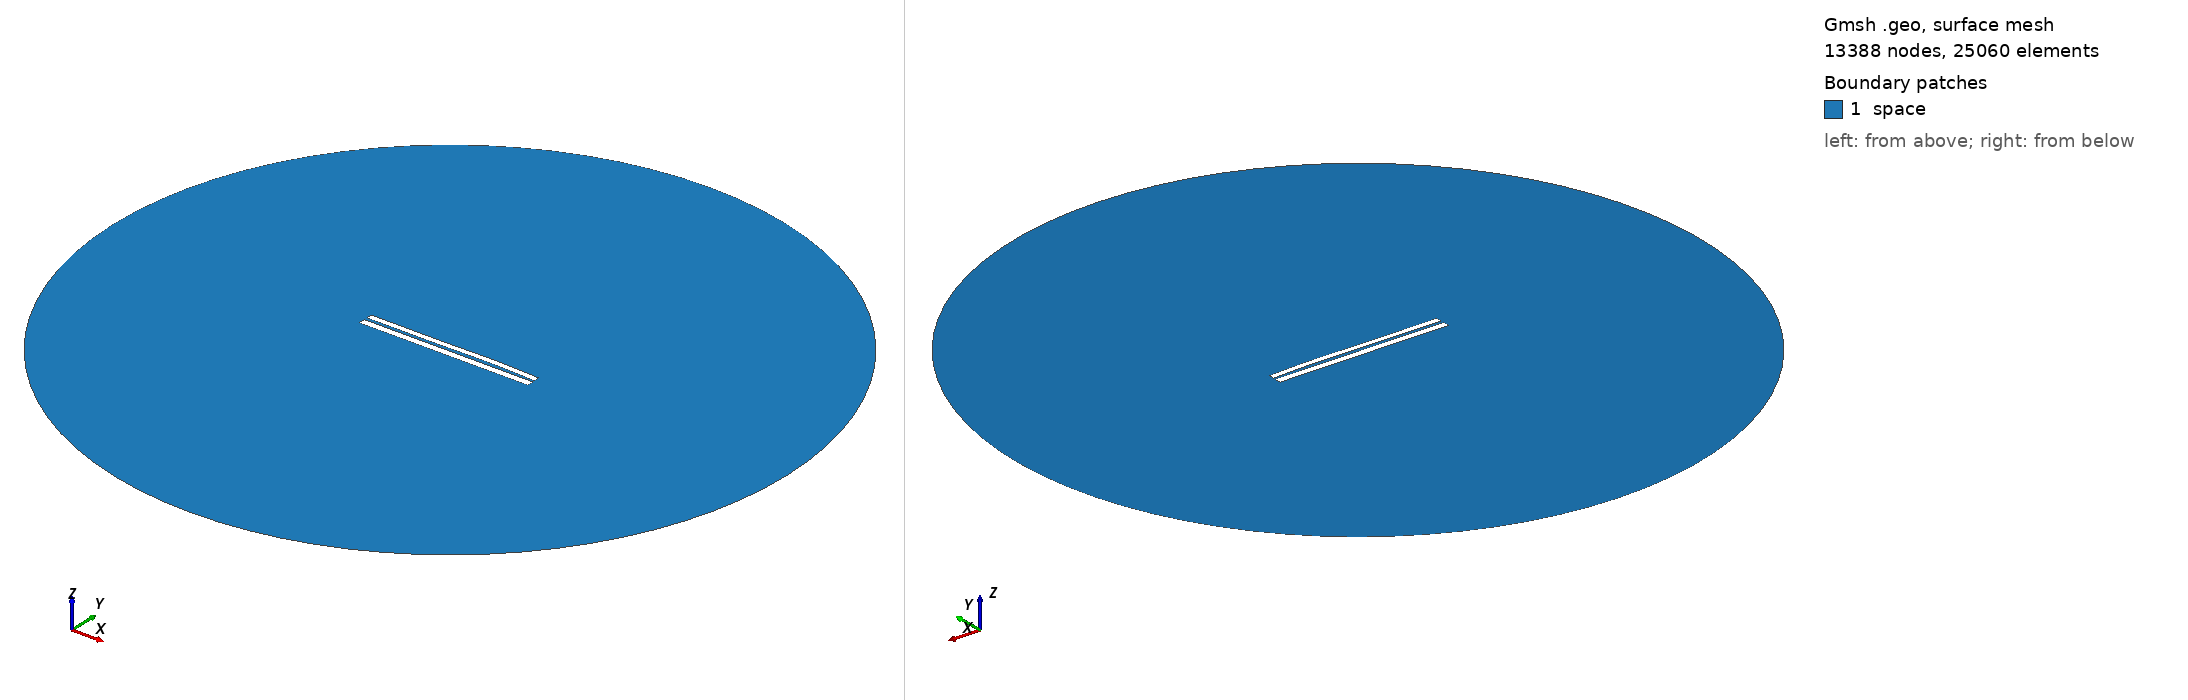

Gmsh geometry script, surface-meshed: 13388 nodes, 25060 surface elements. Boundary patches (legend numbers): 1 space. Left view from above one corner, right view from below the opposite corner. Legend entries are the model's physical surfaces. The drawing asked Gmsh for element sizes between 1% and 20% of the model's largest extent; the script's own settings can give other sizes.

=== 6604.geo (drawn) ===
//---------------------------------------
// Geometry kernel
//---------------------------------------

SetFactory("OpenCASCADE");



//---------------------------------------
// Parameters of the geometry
//---------------------------------------

// Overetch of the upper plate
overetch = 0.25;

// Distance between the plates
distance = 1.5;

// Discretization over the x axis (for the deformation)
nx = 50; 

// Length of the plate
L = 100 - overetch; 

// Number of modes
n = 4; 

// 1st mode coefficient
coeff(1) = 0.0;
beta(1) = 0.596864 * 3.1415926535 / L;

// 2nd mode coefficient
coeff(2) = 0.15;
beta(2) = 1.49418 * 3.1415926535 / L;

// 3rd mode coefficient
coeff(3) = -0.15;
beta(3) = 2.50025 * 3.1415926535 / L;

// 4th mode coefficient
coeff(4) = 0.07499999999999998;
beta(4) = 3.49999 * 3.1415926535 / L;



//---------------------------------------
// Upper plate (deformed rectangle)
//---------------------------------------

// Coordiantes of the upper plate
xmin = -50;
xmax = 50 - overetch;

// Height of the upper plate
yheight = 4 - 2 * overetch;

// Indexes of the points
UpperID[] = {};
LowerID[] = {};
LeftID[] = {};
RightID[] = {};

// Point index
p = 1;

// Horizontal edges
For i In {1:nx}
    x = xmin + (i-1)*(xmax - xmin)/(nx-1);

    y_bottom = distance / 2 + overetch;
    For j In {1:n}
        C = (Cosh(beta(j)*L) + Cos(beta(j)*L)) / (Sinh(beta(j)*L) + Sin(beta(j)*L));
        y_bottom  = y_bottom + coeff(j) * (Cosh(beta(j)*(x+50)) - Cos(beta(j)*(x+50)) - C * (Sinh(beta(j)*(x+50)) - Sin(beta(j)*(x+50))));
    EndFor

    y_top = y_bottom + yheight;

    Point(p) = {x, y_top, 0, 1.0};
    UpperID[i] = p;
    p = p + 1;

    Point(p) = {x, y_bottom, 0, 1.0};
    LowerID[i] = p;
    p = p + 1;
EndFor

// Create point lists
UpperPts[] = {}; LowerPts[] = {};
For i In {1:nx}
  UpperPts[] += {UpperID[i]};
  LowerPts[] += {LowerID[i]};
EndFor

// Build splines
Spline(1) = {UpperPts[]};
Spline(2) = {LowerPts[]};
Line(3) = {LowerPts[nx-1], UpperPts[nx-1]};
Line(4) = {LowerPts[0], UpperPts[0]};

// Build the plane surface
Curve Loop(1) = {2, 3, -1, -4};
Plane Surface(1) = {1};



//---------------------------------------
// Lower plate (rectangle)
//---------------------------------------

// Vertices
Point(1001) = {-50, -1, 0, 1.0};
Point(1002) = { 50, -1, 0, 1.0};
Point(1003) = { 50,  -5, 0, 1.0};
Point(1004) = {-50,  -5, 0, 1.0};

// Edges
Line(5) = {1001, 1002};
Line(6) = {1002, 1003};
Line(7) = {1003, 1004};
Line(8) = {1004, 1001};

// Plane surface
Line Loop(2) = {5, 6, 7, 8};
Plane Surface(2) = {2}; 



//---------------------------------------
// Outer (fictious) boundary
//---------------------------------------

// Points
Point(1005) = {0, 0, 0};       // Center
Point(1006) = {200, 0, 0};     // Start point
Point(1007) = {0, 200, 0};     // 90 degrees
Point(1008) = {-200, 0, 0};    // 180 degrees
Point(1009) = {0, -200, 0};    // 270 degrees

// Circle arcs (each needs start, center, end)
Circle(9) = {1006, 1005, 1007};
Circle(10) = {1007, 1005, 1008};
Circle(11) = {1008, 1005, 1009};
Circle(12) = {1009, 1005, 1006};

// Plane surface for the entire domain
Curve Loop(3) = {9, 10, 11, 12};
Surface(3) = {3};

// Subtract the plates from the whole domain to obtain the actual domain where we want to solve the equations
BooleanDifference{ Surface{3}; Delete; }{ Surface{1}; Surface{2}; Delete; }




//---------------------------------------
// Transfinite Lines/Curves
//---------------------------------------

// Set the number of points on the boundaries
r = 7;

// Plates
Transfinite Curve {1, 2} = 50*r Using Progression 1;
Transfinite Curve {3, 4} = 2*r Using Progression 1;
Transfinite Line {5, 7} = 50*r Using Progression 1;
Transfinite Line {6, 8} = 2*r Using Progression 1;

// Outer boundary
Transfinite Line {9, 10, 11, 12} = 20 Using Progression 1;



//---------------------------------------
// Physical groups
//---------------------------------------                

// Physical curves (boundaries)
Physical Line("force_segment", 10) = {2};
Physical Line("upper_plate", 11) = {1, 3, 4};
Physical Line("lower_plate", 12) = {5, 6, 7, 8};
Physical Line("boundary", 20) = {9, 10, 11, 12};

// Physical Surfaces
Physical Surface("space", 30) = {3};



//---------------------------------------
// 6. Generate the Mesh
//---------------------------------------

// 2D mesh generation
Mesh 2;
